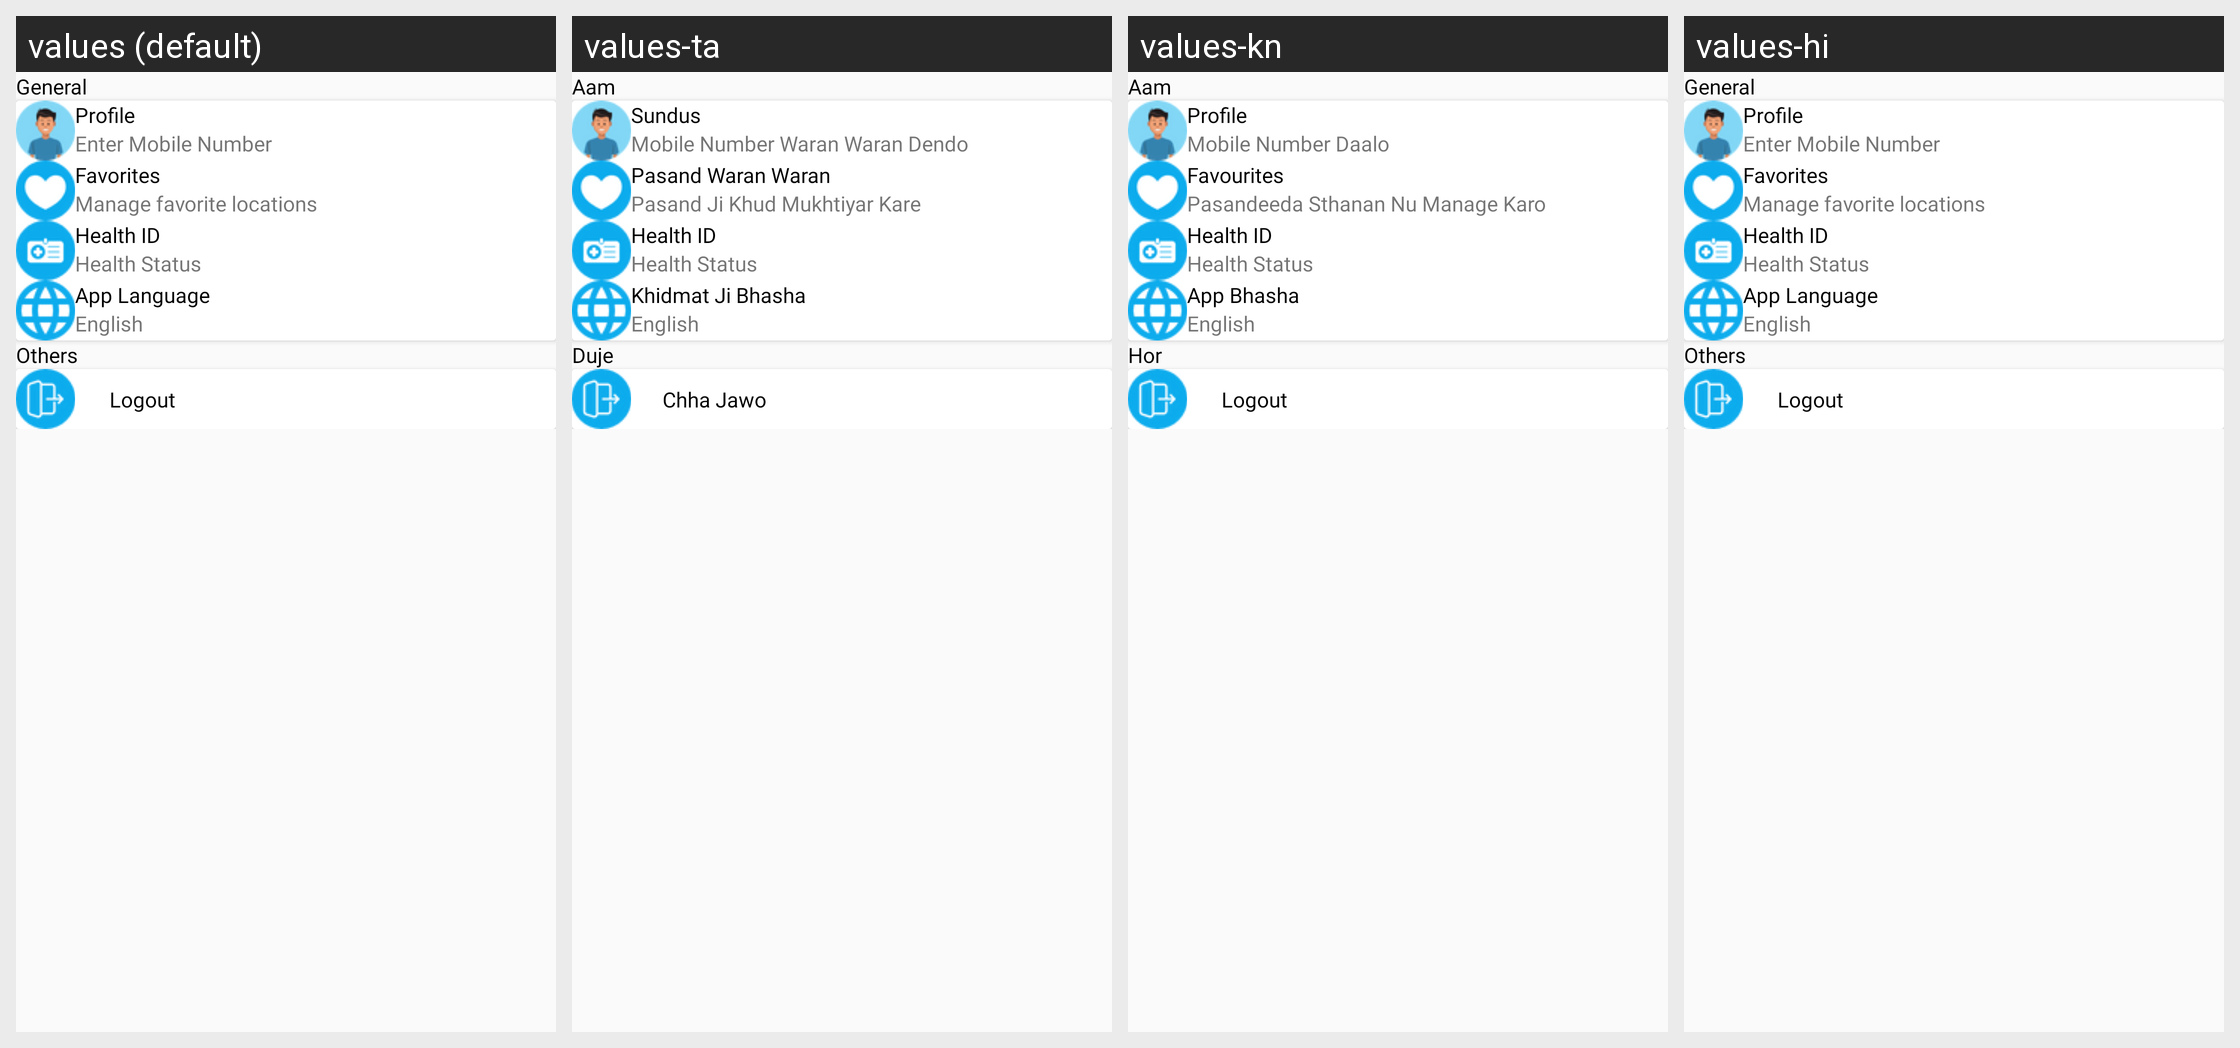

The Android screen above is rendered under several locales of the same app. Produce the string resources it draws, with the default and per-locale values.
Android screen res/layout/fragment_settings.xml rendered under 4 locales, left to right: values (default), values-ta, values-kn, values-hi. Device: Nexus 5 (rendered at 1080×1920; each locale shown at half size, 540×960, under a caption strip naming it); theme Theme.RideKaro.
Other locales in the repository, not shown: values-te.
Strings drawn on this screen, with the default value and each locale's value (text and hints the layout hard-codes, and strings that could not be matched under every locale, appear in the picture but are not listed):

general
  values: General
  values-ta: Aam
  values-kn: Aam
  values-hi: General

profile
  values: Profile
  values-ta: Sundus
  values-kn: Profile
  values-hi: Profile

Enter_Mobile_Number
  values: Enter Mobile Number
  values-ta: Mobile Number Waran Waran Dendo
  values-kn: Mobile Number Daalo
  values-hi: Enter Mobile Number

favorites
  values: Favorites
  values-ta: Pasand Waran Waran
  values-kn: Favourites
  values-hi: Favorites

Manage_favorite_locations
  values: Manage favorite locations
  values-ta: Pasand Ji Khud Mukhtiyar Kare
  values-kn: Pasandeeda Sthanan Nu Manage Karo
  values-hi: Manage favorite locations

app_language
  values: App Language
  values-ta: Khidmat Ji Bhasha
  values-kn: App Bhasha
  values-hi: App Language

english
  values: English
  values-ta: English
  values-kn: English
  values-hi: English

others
  values: Others
  values-ta: Duje
  values-kn: Hor
  values-hi: Others

logout
  values: Logout
  values-ta: Chha Jawo
  values-kn: Logout
  values-hi: Logout
